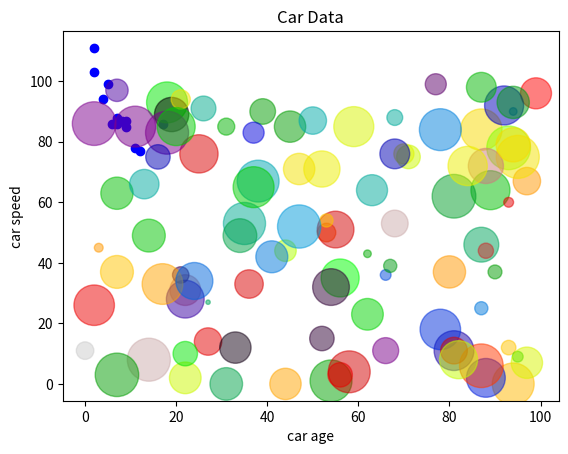

Generate this figure with matplotlib:
import matplotlib.pyplot as plt
import numpy as np

# requires two arrays of the same length
x = np.array([5,7,8,7,2,17,2,9,4,11,12,9,6])
y = np.array([99,86,87,88,111,86,103,87,94,78,77,85,86])

plt.scatter(x,y, color='b')

# second scatter
x = np.random.randint(100, size=(100))
y = np.random.randint(100, size=(100))
colors = np.random.randint(100, size=(100))
sizes = 10 * np.random.randint(100, size=(100))
plt.scatter(x, y, c=colors,s=sizes, alpha=0.5, cmap='nipy_spectral')
# cmap='viridis' a color array with the same length is also required
# s=sizes a size array with same length
# alpha = 0->1 transparency

# plt.colorbar() => show viridis color map
plt.xlabel('car age')
plt.ylabel('car speed')
plt.title('Car Data')
plt.show()


















